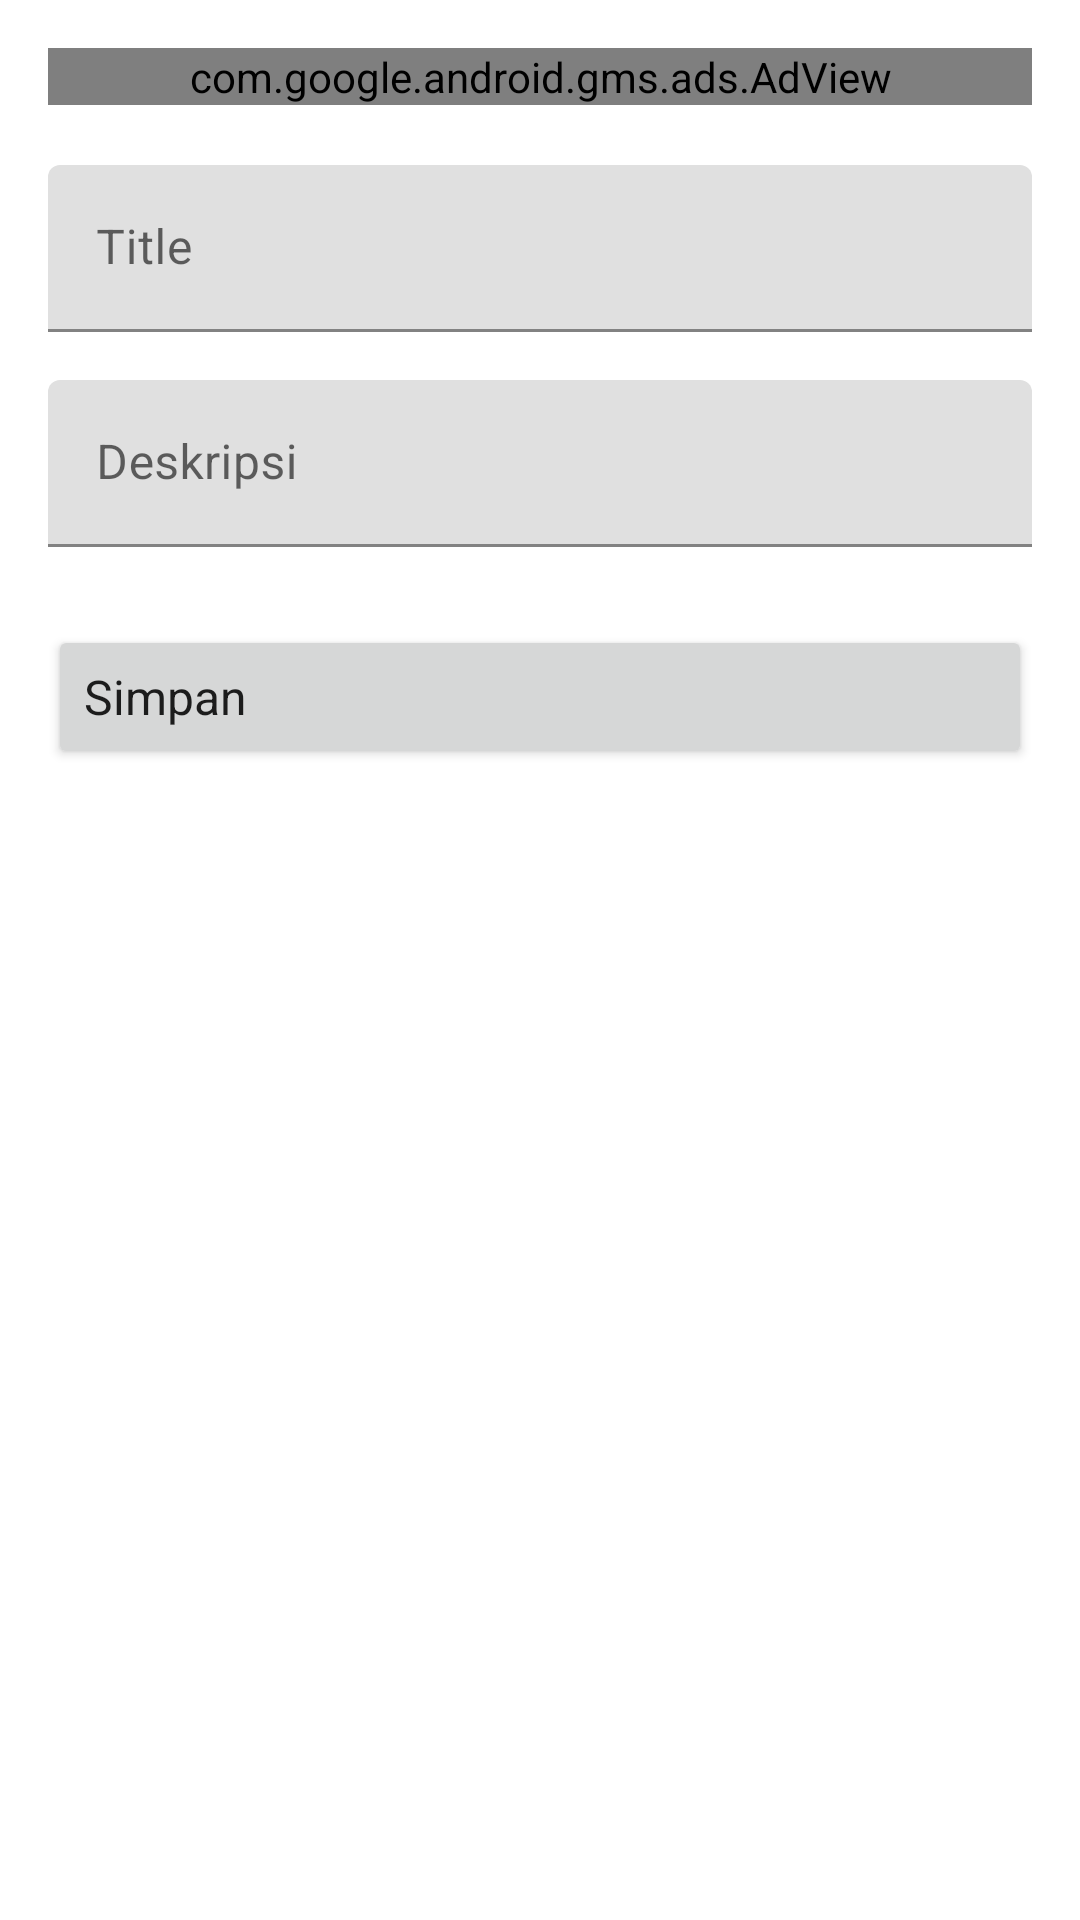

Reconstruct the res/layout file that produces this screen, plus the resources it refers to.
<!-- AndroidManifest.xml: application theme Theme.RatibSholawatMaulidKitabKuning -->
<!-- res/layout/activity_note_add_update.xml -->
<?xml version="1.0" encoding="utf-8"?>
<LinearLayout xmlns:android="http://schemas.android.com/apk/res/android"
    xmlns:tools="http://schemas.android.com/tools"
    android:layout_width="match_parent"
    android:layout_height="match_parent"
    android:orientation="vertical"
    android:padding="16dp"
    tools:context=".view.ui.asisten.catatamal.NoteAddUpdateActivity">

    <com.google.android.gms.ads.AdView
        xmlns:ads="http://schemas.android.com/apk/res-auto"
        android:id="@+id/adView5"
        android:layout_width="match_parent"
        android:layout_height="wrap_content"
        ads:adSize="BANNER"
        android:layout_marginBottom="20dp"
        android:layout_gravity="center"
        ads:adUnitId="ca-app-pub-1124685100899494/7420639537">
    </com.google.android.gms.ads.AdView>

    <com.google.android.material.textfield.TextInputLayout
        android:layout_width="match_parent"
        android:layout_height="wrap_content"
        android:layout_marginBottom="16dp">
        <EditText
            android:id="@+id/edt_title"
            android:layout_width="match_parent"
            android:layout_height="wrap_content"
            android:hint="Title"
            android:inputType="textCapSentences"
            android:maxLines="1" />
    </com.google.android.material.textfield.TextInputLayout>
    <com.google.android.material.textfield.TextInputLayout
        android:layout_width="match_parent"
        android:layout_height="wrap_content"
        android:layout_marginBottom="16dp">
        <EditText
            android:id="@+id/edt_description"
            android:layout_width="match_parent"
            android:layout_height="wrap_content"
            android:hint="Deskripsi"
            android:inputType="textCapSentences"
            android:maxLines="10" />
    </com.google.android.material.textfield.TextInputLayout>

    <Button
        android:id="@+id/btn_submit"
        android:layout_width="match_parent"
        android:layout_height="wrap_content"
        android:layout_marginTop="10dp"
        android:text="Simpan"
        android:drawableEnd="@drawable/ic_add"
        android:textAlignment="textStart"
        android:textAllCaps="false"
        android:textSize="16sp"
        style="@style/TextAppearance.AppCompat"/>
</LinearLayout>
<!-- resources referenced by this layout -->
<resources>
  <style name="Theme.RatibSholawatMaulidKitabKuning" parent="Theme.MaterialComponents.DayNight.DarkActionBar">
          
          <item name="colorPrimary">@color/purple_500</item>
          <item name="colorPrimaryVariant">@color/purple_700</item>
          <item name="colorOnPrimary">@color/white</item>
          
          <item name="colorSecondary">@color/teal_200</item>
          <item name="colorSecondaryVariant">@color/teal_700</item>
          <item name="colorOnSecondary">@color/black</item>
          
          <item name="android:statusBarColor" tools:targetApi="l">?attr/colorPrimaryVariant</item>
          
          <item name="android:textColor">@color/black</item>
      </style>
  <color name="purple_500">#4CAF50</color>
  <color name="purple_700">#4CAF50</color>
  <color name="white">#FFFFFFFF</color>
  <color name="teal_200">#FF03DAC5</color>
  <color name="teal_700">#FF018786</color>
  <color name="black">#FF000000</color>
</resources>
